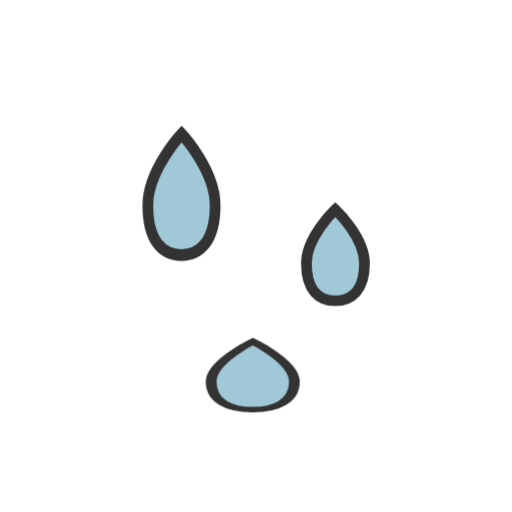
t = 0.00 s
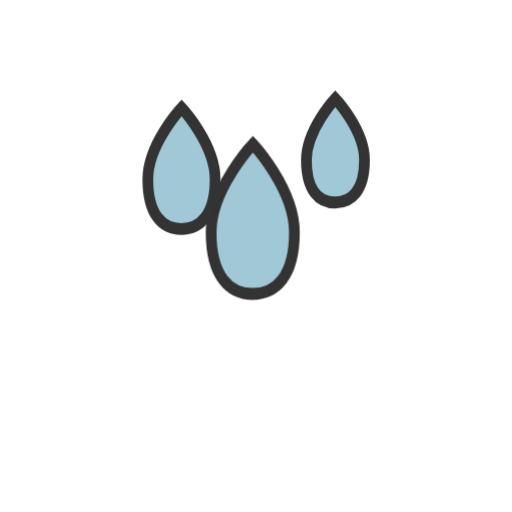
t = 0.33 s
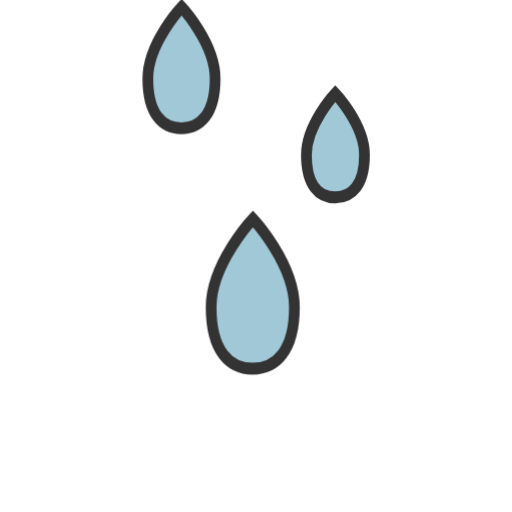
t = 0.67 s
t = 1.00 s: frame unchanged from t = 0.00 s, image omitted
t = 1.33 s: frame unchanged from t = 0.33 s, image omitted
t = 1.67 s: frame unchanged from t = 0.67 s, image omitted

The animated SVG that drew these frames (rendered in a browser with its animation timeline set to each time). Animation: 2 CSS @keyframes rules; one cycle of 2.00 s, repeats indefinitely.

<svg class="ldi-s1xefw" width="200px"  height="200px"  xmlns="http://www.w3.org/2000/svg" xmlns:xlink="http://www.w3.org/1999/xlink" viewBox="0 0 100 100" preserveAspectRatio="xMidYMid" style="background: none;"><!--?xml version="1.0" encoding="utf-8"?--><!--Generator: Adobe Illustrator 21.0.0, SVG Export Plug-In . SVG Version: 6.00 Build 0)--><svg version="1.1" id="圖層_1" xmlns="http://www.w3.org/2000/svg" xmlns:xlink="http://www.w3.org/1999/xlink" x="0px" y="0px" viewBox="0 0 100 100" style="transform-origin: 50px 50px 0px;" xml:space="preserve"><g style="transform-origin: 50px 50px 0px;"><g style="transform-origin: 50px 50px 0px; transform: scale(0.6);"><g style="transform-origin: 50px 50px 0px;"><g><g class="ld ld-bounce-px" style="transform-origin: 50px 50px 0px; animation-duration: 1s; animation-delay: -1s; animation-direction: normal;"><path style="fill:#a0c8d7;stroke:#333;stroke-width:3.5;stroke-miterlimit:10" d="M62.5,71.8c0,13-6.1,18.2-13.6,18.2 s-13.5-5.2-13.5-18.2s13.6-26.1,13.6-26.1S62.5,58.8,62.5,71.8z" fill="rgb(160, 200, 215)" stroke="rgb(51, 51, 51)"></path></g><g class="ld ld-bounce-px" style="transform-origin: 50px 50px 0px; animation-duration: 1s; animation-delay: -0.916667s; animation-direction: normal;"><path style="fill:#a0c8d7;stroke:#333;stroke-width:3.5;stroke-miterlimit:10" d="M85.3,41.6c0,9-4.2,12.6-9.5,12.6 s-9.4-3.6-9.4-12.6s9.4-18.1,9.4-18.1S85.3,32.6,85.3,41.6z" fill="rgb(160, 200, 215)" stroke="rgb(51, 51, 51)"></path></g><g class="ld ld-bounce-px" style="transform-origin: 50px 50px 0px; animation-duration: 1s; animation-delay: -0.833333s; animation-direction: normal;"><path style="fill:#a0c8d7;stroke:#333;stroke-width:3.5;stroke-miterlimit:10" d="M36.7,31.1c0,10.5-4.9,14.7-11,14.7 s-10.9-4.2-10.9-14.7s11-21.1,11-21.1S36.7,20.6,36.7,31.1z" fill="rgb(160, 200, 215)" stroke="rgb(51, 51, 51)"></path></g><metadata xmlns:d="https://loading.io/stock/" class="ld ld-bounce-px" style="transform-origin: 50px 50px 0px; animation-duration: 1s; animation-delay: -0.75s; animation-direction: normal;">
<d:name class="ld ld-bounce-px" style="transform-origin: 50px 50px 0px; animation-duration: 1s; animation-delay: -0.666667s; animation-direction: normal;">water</d:name>
<d:tags class="ld ld-bounce-px" style="transform-origin: 50px 50px 0px; animation-duration: 1s; animation-delay: -0.583333s; animation-direction: normal;">water,dip,drop,drip,wet,moist,rain,damp,humid,clammy</d:tags>
<d:license class="ld ld-bounce-px" style="transform-origin: 50px 50px 0px; animation-duration: 1s; animation-delay: -0.5s; animation-direction: normal;">cc-by</d:license>
<d:slug class="ld ld-bounce-px" style="transform-origin: 50px 50px 0px; animation-duration: 1s; animation-delay: -0.416667s; animation-direction: normal;">s1xefw</d:slug>
</metadata></g></g></g></g><style type="text/css" class="ld ld-bounce-px" style="transform-origin: 50px 50px 0px; animation-duration: 1s; animation-delay: -0.333333s; animation-direction: normal;">path,ellipse,circle,rect,polygon,polyline,line { stroke-width: 0; }@keyframes ld-bounce-px {
  0%, 90% {
    animation-timing-function: linear;
  }
  10% {
    animation-timing-function: cubic-bezier(0, 0.4, 0.6, 1);
  }
  50% {
    animation-timing-function: cubic-bezier(0.4, 0, 1, 0.6);
  }
  0% {
    -webkit-transform: translate(0, 30px) scaleY(0.5);
    transform: translate(0, 30px) scaleY(0.5);
  }
  10% {
    -webkit-transform: translate(0, 5px) scaleY(1.1);
    transform: translate(0, 5px) scaleY(1.1);
  }
  50% {
    -webkit-transform: translate(0, -37px) scaleY(1.1);
    transform: translate(0, -37px) scaleY(1.1);
  }
  90% {
    -webkit-transform: translate(0, 5px) scaleY(1.1);
    transform: translate(0, 5px) scaleY(1.1);
  }
  100% {
    -webkit-transform: translate(0, 30px) scaleY(0.5);
    transform: translate(0, 30px) scaleY(0.5);
  }
}
@-webkit-keyframes ld-bounce-px {
  0%, 90% {
    animation-timing-function: linear;
  }
  10% {
    animation-timing-function: cubic-bezier(0, 0.4, 0.6, 1);
  }
  50% {
    animation-timing-function: cubic-bezier(0.4, 0, 1, 0.6);
  }
  0% {
    -webkit-transform: translate(0, 30px) scaleY(0.5);
    transform: translate(0, 30px) scaleY(0.5);
  }
  10% {
    -webkit-transform: translate(0, 5px) scaleY(1.1);
    transform: translate(0, 5px) scaleY(1.1);
  }
  50% {
    -webkit-transform: translate(0, -37px) scaleY(1.1);
    transform: translate(0, -37px) scaleY(1.1);
  }
  90% {
    -webkit-transform: translate(0, 5px) scaleY(1.1);
    transform: translate(0, 5px) scaleY(1.1);
  }
  100% {
    -webkit-transform: translate(0, 30px) scaleY(0.5);
    transform: translate(0, 30px) scaleY(0.5);
  }
}
.ld.ld-bounce-px {
  -webkit-animation: ld-bounce-px 1s infinite;
  animation: ld-bounce-px 1s infinite;
}
</style></svg></svg>
